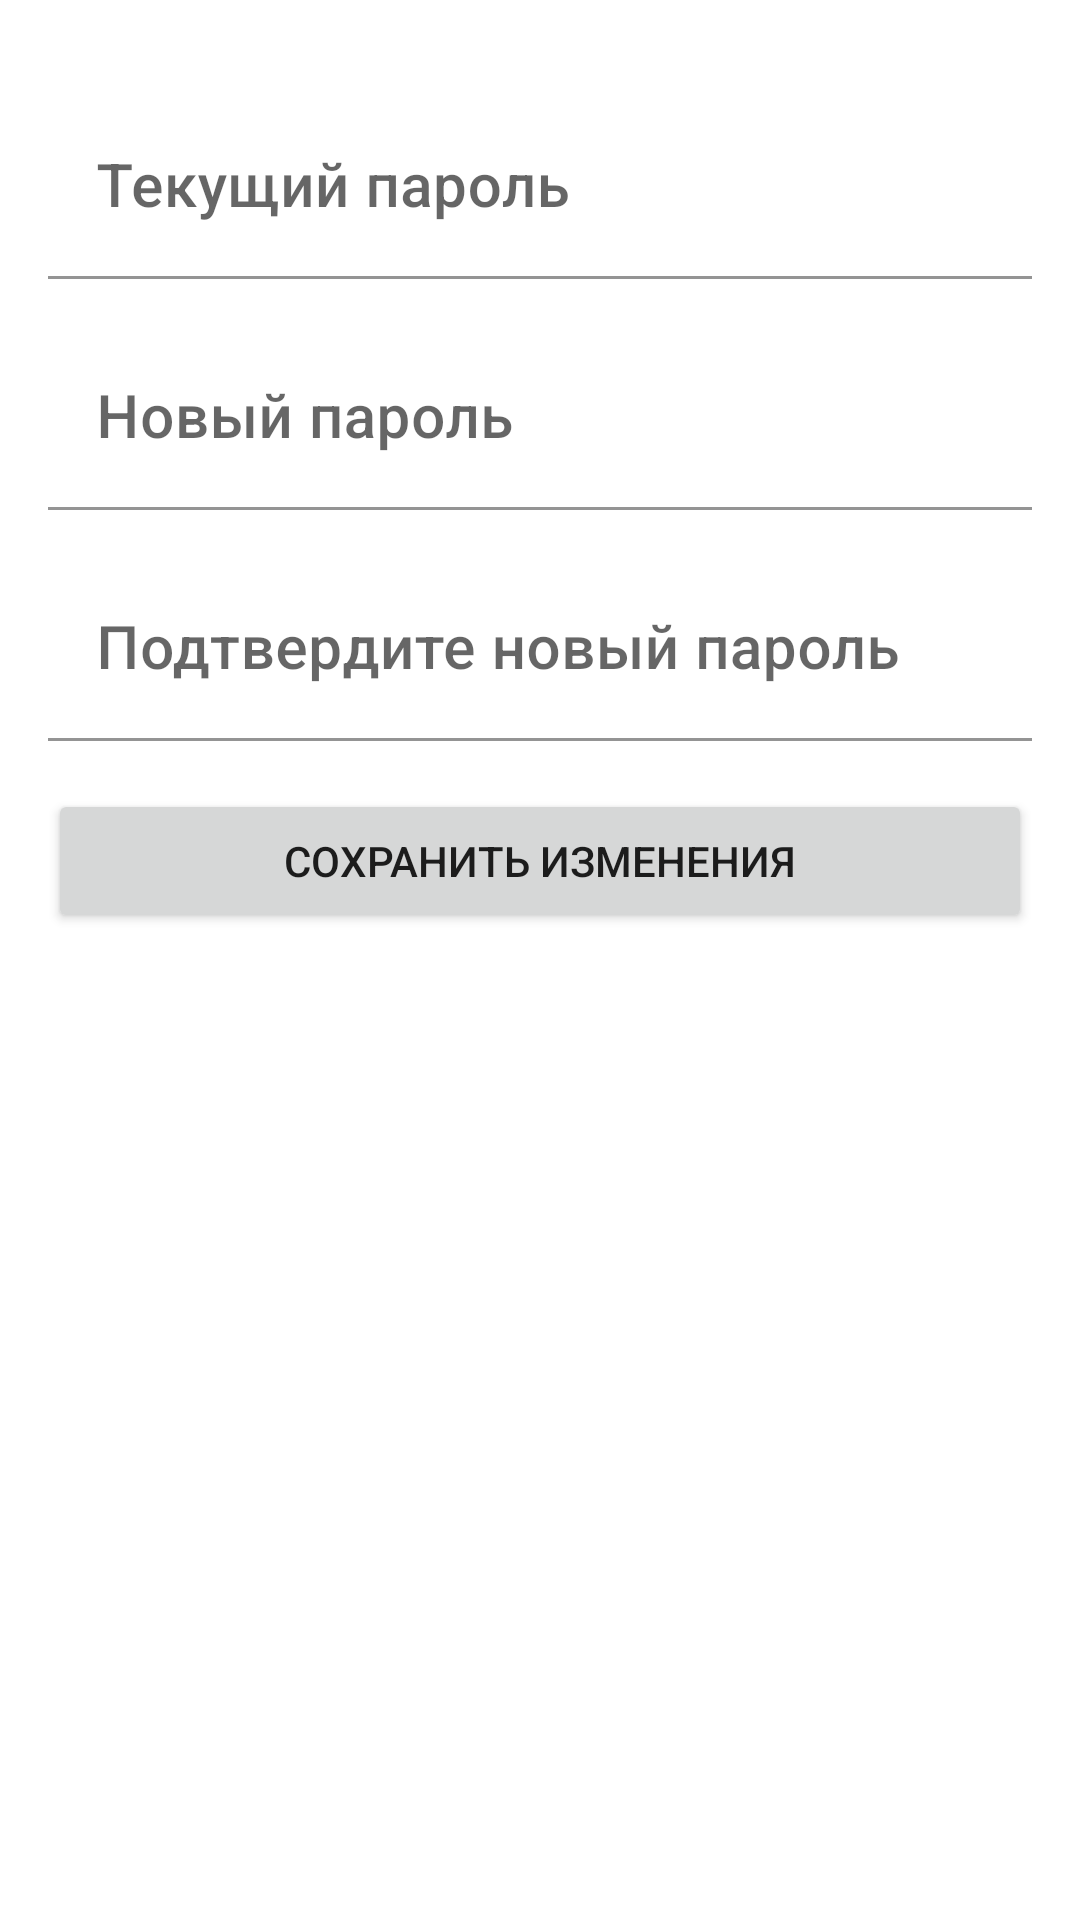

Layout XML and referenced resources for this Android screen:
<!-- AndroidManifest.xml: application theme AppThemeLight -->
<!-- res/layout/fragment_edit_pass.xml -->
<?xml version="1.0" encoding="utf-8"?>
<layout xmlns:android="http://schemas.android.com/apk/res/android"
    xmlns:app="http://schemas.android.com/apk/res-auto"
    xmlns:tools="http://schemas.android.com/tools">

    <data></data>

    <ScrollView
        android:layout_width="match_parent"
        android:layout_height="wrap_content"
        android:overScrollMode="never">

        <LinearLayout
            android:layout_width="match_parent"
            android:layout_height="wrap_content"
            android:orientation="vertical"
            android:padding="@dimen/frame_padding">

            <com.google.android.material.textfield.TextInputLayout
                android:layout_width="match_parent"
                android:layout_height="wrap_content"
                android:layout_marginTop="@dimen/frame_padding"
                android:hint="@string/cur_pass">

                <com.google.android.material.textfield.TextInputEditText
                    android:id="@+id/oldPass"
                    android:layout_width="match_parent"
                    android:layout_height="wrap_content"
                    android:textAppearance="@style/TextAppearance.MaterialComponents.Headline6"
                    tools:text="@string/cur_pass" />

            </com.google.android.material.textfield.TextInputLayout>

            <com.google.android.material.textfield.TextInputLayout
                android:layout_width="match_parent"
                android:layout_height="wrap_content"
                android:layout_marginTop="@dimen/frame_padding"
                android:hint="@string/new_pass">

                <com.google.android.material.textfield.TextInputEditText
                    android:id="@+id/newPass"
                    android:layout_width="match_parent"
                    android:layout_height="wrap_content"
                    android:textAppearance="@style/TextAppearance.MaterialComponents.Headline6"
                    tools:text="@string/pass" />
            </com.google.android.material.textfield.TextInputLayout>

            <com.google.android.material.textfield.TextInputLayout
                android:layout_width="match_parent"
                android:layout_height="wrap_content"
                android:layout_marginTop="@dimen/frame_padding"
                android:hint="@string/new_pass_again">

                <com.google.android.material.textfield.TextInputEditText
                    android:id="@+id/confirmNewPass"
                    android:layout_width="match_parent"
                    android:layout_height="wrap_content"
                    android:textAppearance="@style/TextAppearance.MaterialComponents.Headline6"
                    tools:text="@string/pass" />
            </com.google.android.material.textfield.TextInputLayout>

            <Button
                android:id="@+id/saveBtn"
                android:layout_width="match_parent"
                android:layout_height="wrap_content"
                android:layout_marginTop="@dimen/frame_padding"
                android:text="@string/save_changes"
                app:cornerRadius="16dp" />

        </LinearLayout>
    </ScrollView>
</layout>
<!-- resources referenced by this layout -->
<resources>
  <dimen name="frame_padding">16dp</dimen>
  <string name="cur_pass">Текущий пароль</string>
  <string name="new_pass">Новый пароль</string>
  <string name="new_pass_again">Подтвердите новый пароль</string>
  <string name="pass">Пароль</string>
  <string name="save_changes">Сохранить изменения</string>
  <style name="AppThemeLight" parent="BaseAppThemeLight" />
  <style name="BaseAppThemeLight" parent="Theme.MaterialComponents.Light.DarkActionBar">
          <item name="android:windowBackground">@color/background</item>
          <item name="colorPrimaryDark">@color/colorPrimaryDark</item>
          <item name="colorPrimary">@color/colorPrimary</item>
          <item name="colorAccent">@color/colorAccent</item>
          <item name="colorControlNormal">@color/black</item>
  
          <item name="bottomSheetDialogTheme">
              @style/ThemeOverlay.BaseAppThemeLight.BottomSheetDialog
          </item>
          <item name="textInputStyle">@style/Widget.BaseAppThemeLight.TextInput</item>
          <item name="floatingActionButtonStyle">
              @style/Widget.BaseAppThemeLight.FloatingActionButton
          </item>
      </style>
  <color name="background">@color/white</color>
  <color name="colorPrimaryDark">@color/clr600</color>
  <color name="colorPrimary">@color/clr600</color>
  <color name="colorAccent">@color/clr600</color>
  <color name="black">#000000</color>
  <style name="ThemeOverlay.BaseAppThemeLight.BottomSheetDialog" parent="Theme.MaterialComponents.Light.BottomSheetDialog">
          <item name="colorPrimaryDark">@color/colorPrimaryDark</item>
          <item name="colorPrimary">@color/colorPrimary</item>
          <item name="colorAccent">@color/colorAccent</item>
          <item name="colorControlNormal">@color/black</item>
  
          
          <item name="android:windowIsFloating">false</item>
          <item name="android:windowSoftInputMode">adjustResize</item>
          
  
          <item name="textInputStyle">@style/Widget.BaseAppThemeLight.TextInput</item>
      </style>
  <style name="Widget.BaseAppThemeLight.TextInput" parent="Widget.MaterialComponents.TextInputLayout.FilledBox">
          <item name="boxBackgroundColor">?android:attr/windowBackground</item>
      </style>
  <style name="Widget.BaseAppThemeLight.FloatingActionButton" parent="Widget.MaterialComponents.FloatingActionButton">
          <item name="backgroundTint">@color/colorAccent</item>
          <item name="tint">@color/white</item>
      </style>
  <color name="white">#ffffff</color>
  <color name="clr600">#4469EB</color>
</resources>
